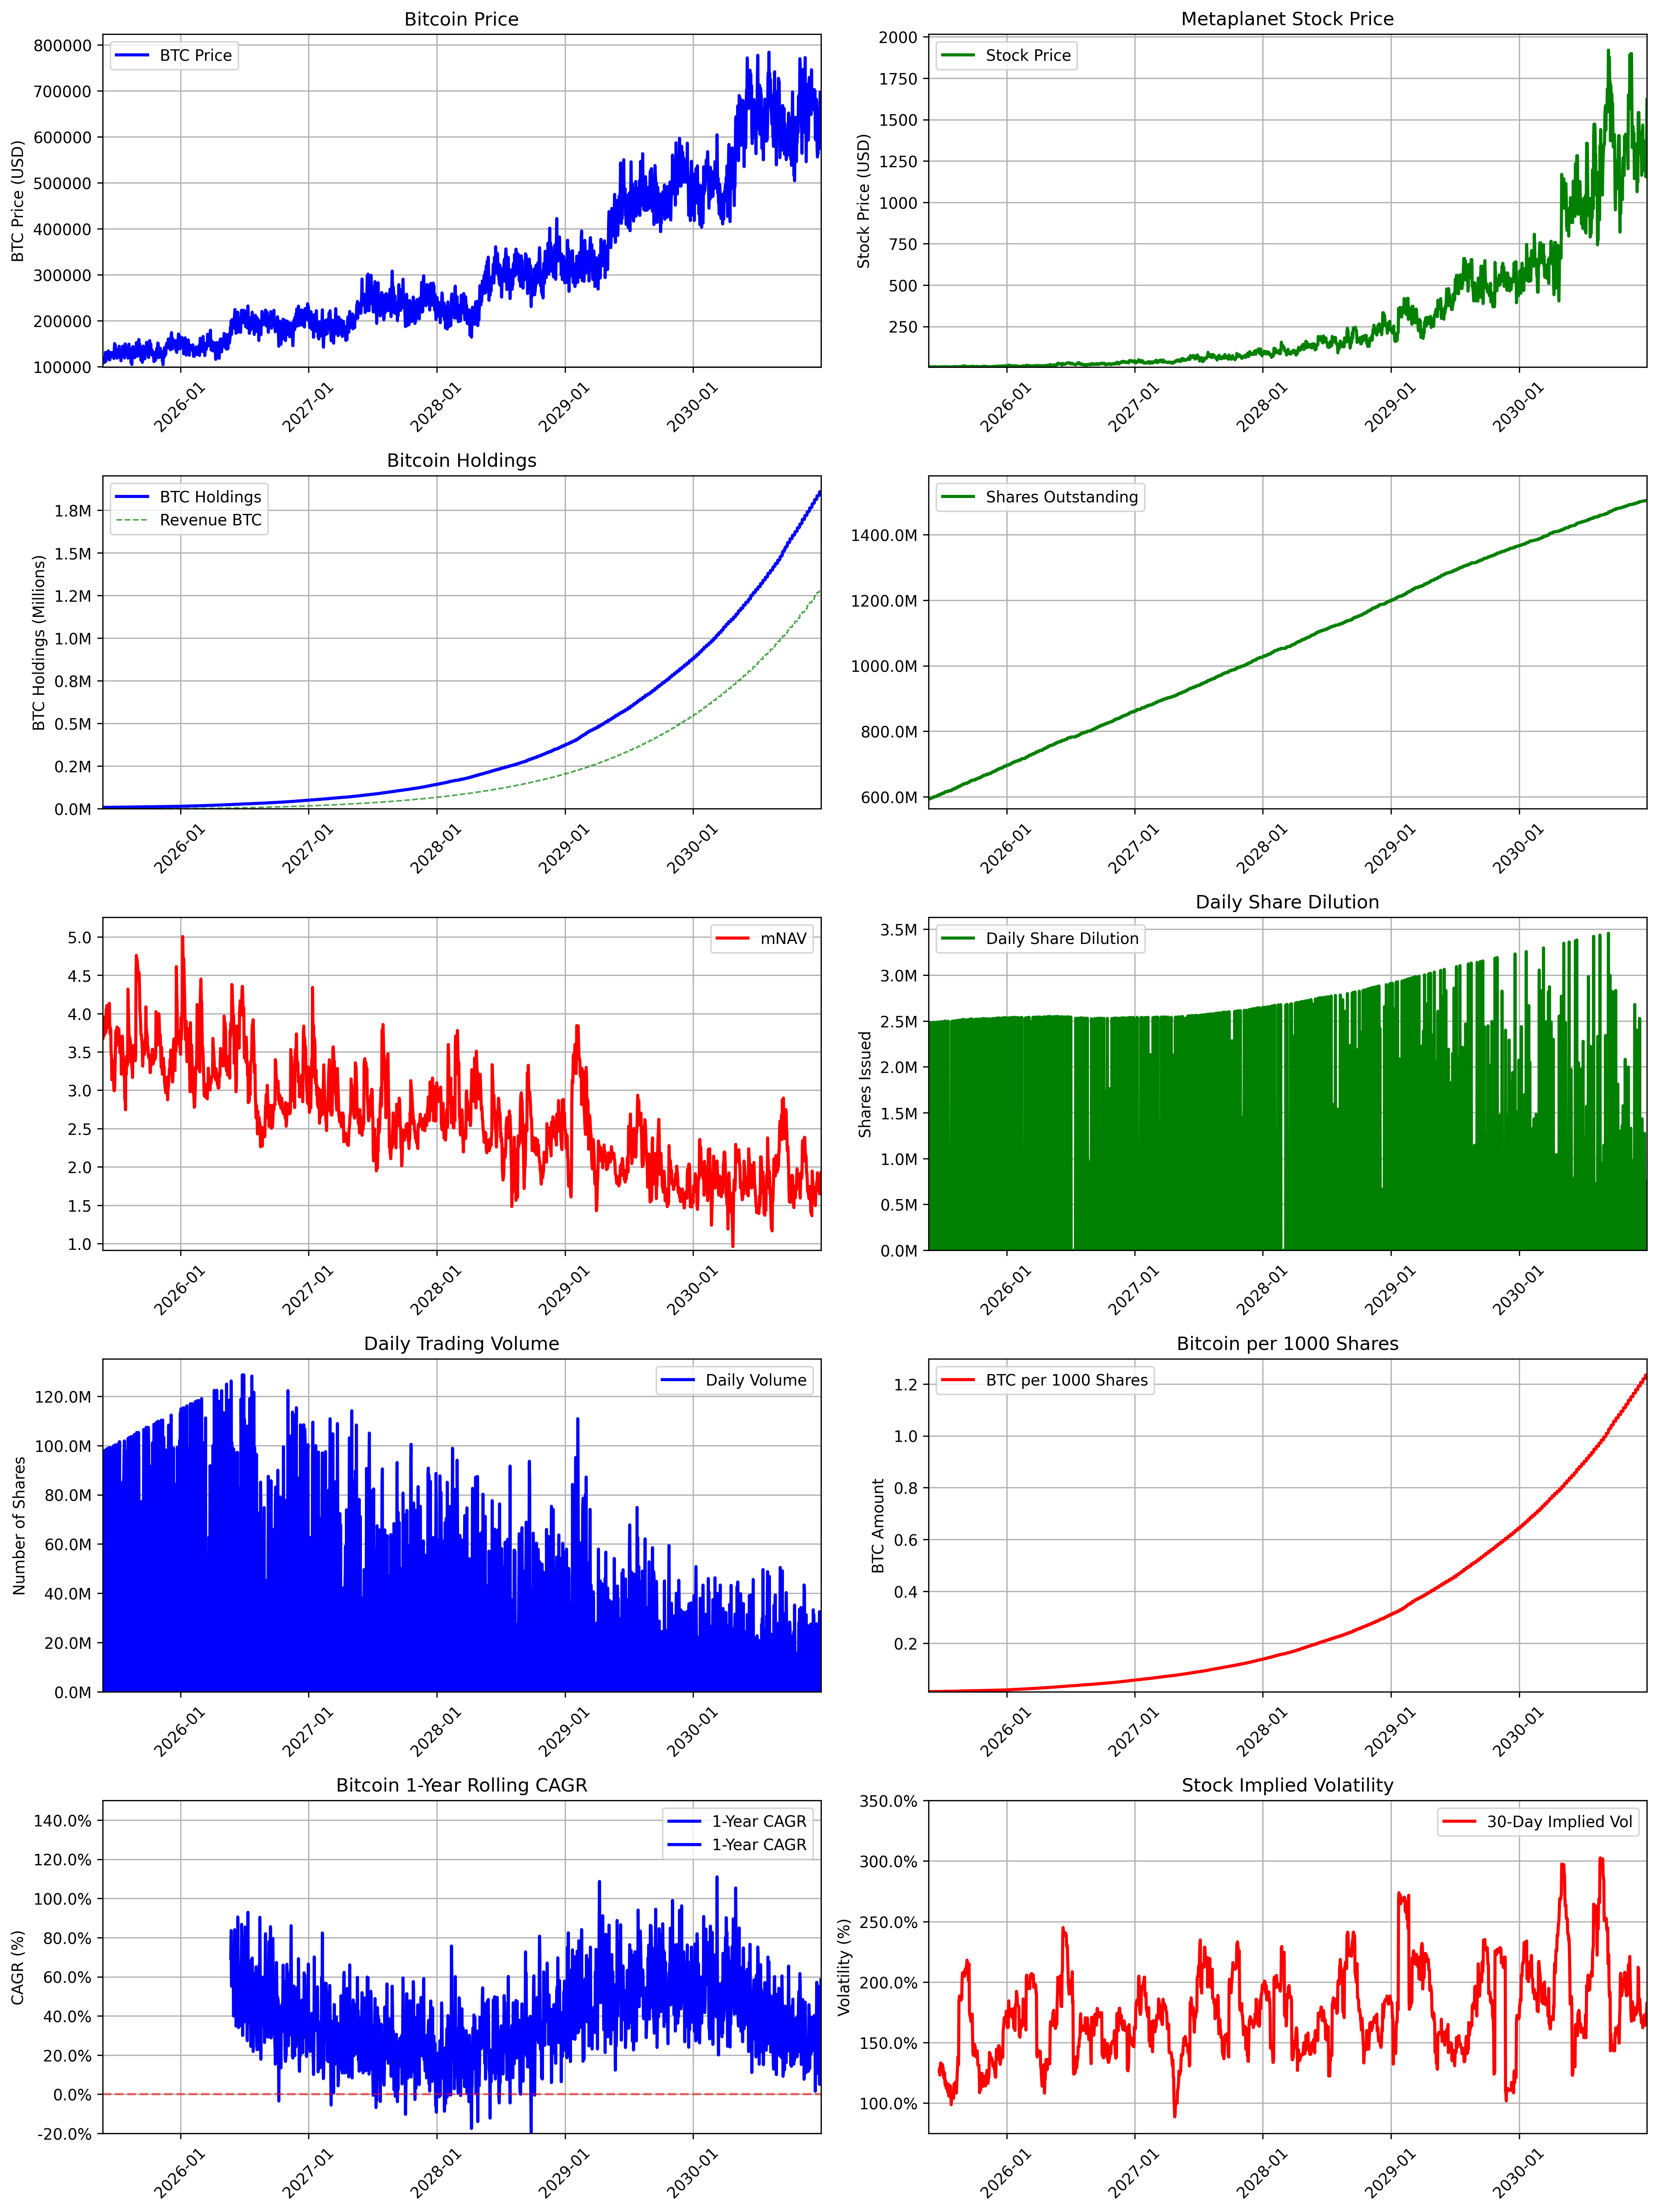

The data file committed next to this chart (first rows):
, is_trading_day, btc_holdings, btc_price, revenue_btc_purchased, btc_purchased, stock_price, volume, shares_outstanding, mnav, market_cap, weekly_revenue
2025-05-24, False, 7800, 107791, 0.0, 0.0, 6.44, 0.0, 593210000, 3.669, 3079949939, 0.0
2025-05-25, False, 7800, 109035, 0.0, 0.0, 6.44, 0.0, 593210000, 3.675, 3115501832, 0.0
2025-05-26, True, 7800, 109626, 0.0, 0.0, 5.555, 91982473, 593210000, 3.854, 3132372138, 0.0
2025-05-27, True, 7800, 109626, 0.0, 0.0, 5.704, 28095204, 593210000, 3.957, 3132372138, 0.0
2025-05-28, True, 7929, 119326, 0.0, 129, 6.2, 97879650, 595691728, 3.952, 3409537361, 0.0
2025-05-29, True, 7929, 109693, 0.0, 0.0, 5.43, 53222776, 595691728, 3.719, 3186098522, 0.0
2025-05-30, True, 7932, 112504, 2.793, 0.0, 5.755, 14450404, 595691728, 3.843, 3267746285, 0.0
2025-05-31, False, 7932, 120168, 0.0, 0.0, 5.755, 0.0, 595691728, 3.934, 3491602761, 0.0
2025-06-01, False, 7932, 131503, 0.0, 0.0, 5.755, 0.0, 595691728, 3.954, 3820946502, 0.0
2025-06-02, True, 7932, 111778, 0.0, 0.0, 5.587, 98289135, 595691728, 3.754, 3247804526, 0.0
2025-06-03, True, 8066, 113966, 0.0, 134.1, 6.155, 65301089, 598175148, 4.056, 3311394295, 0.0
2025-06-04, True, 8066, 117001, 0.0, 0.0, 5.997, 96217526, 598175148, 3.801, 3457067715, 0.0
2025-06-05, True, 8066, 123161, 0.0, 0.0, 6.819, 98698899, 598175148, 4.106, 3639052077, 0.0
2025-06-06, True, 8069, 117967, 2.841, 0.0, 6.285, 82156228, 598175148, 3.951, 3485601472, 0.0
2025-06-07, False, 8069, 120544, 0.0, 0.0, 6.285, 0.0, 598175148, 3.877, 3562986471, 0.0
2025-06-08, False, 8069, 128256, 0.0, 0.0, 6.285, 0.0, 598175148, 3.875, 3790933717, 0.0
2025-06-09, True, 8202, 134626, 0.0, 133.5, 7.233, 98698899, 600660180, 3.983, 3979217498, 0.0
2025-06-10, True, 8202, 122908, 0.0, 0.0, 6.624, 51706502, 600660180, 3.947, 3692987802, 0.0
2025-06-11, True, 8202, 131321, 0.0, 0.0, 7.379, 99108930, 600660180, 4.115, 3945752522, 0.0
2025-06-12, True, 8202, 120583, 0.0, 0.0, 6.807, 99108930, 600660180, 4.134, 3623115298, 0.0
2025-06-13, True, 8205, 114887, 2.889, 0.0, 6.096, 58046496, 600660180, 3.885, 3451983201, 0.0
2025-06-14, False, 8205, 119269, 0.0, 0.0, 6.096, 0.0, 600660180, 3.74, 3584905882, 0.0
2025-06-15, False, 8205, 131072, 0.0, 0.0, 6.096, 0.0, 600660180, 3.814, 3939674283, 0.0
2025-06-16, True, 8333, 126092, 0.0, 128.4, 6.513, 99108930, 603145280, 3.781, 3789982875, 0.0
2025-06-17, True, 8333, 123068, 0.0, 0.0, 5.884, 51765266, 603145280, 3.46, 3756974238, 0.0
2025-06-18, True, 8333, 126678, 0.0, 0.0, 6.065, 30709117, 603145280, 3.465, 3867157851, 0.0
2025-06-19, True, 8333, 122106, 0.0, 0.0, 5.294, 75249621, 603145280, 3.138, 3727594337, 0.0
2025-06-20, True, 8446, 131228, 2.935, 110.1, 5.802, 63101097, 605634772, 3.2, 4006051373, 0.0
2025-06-21, False, 8446, 129546, 0.0, 0.0, 5.802, 0.0, 605634772, 3.396, 4008358407, 0.0
2025-06-22, False, 8446, 124029, 0.0, 0.0, 5.802, 0.0, 605634772, 3.131, 3837640749, 0.0
2025-06-23, True, 8446, 125869, 0.0, 0.0, 5.697, 58690601, 605634772, 3.246, 3894562381, 0.0
2025-06-24, True, 8446, 119537, 0.0, 0.0, 5.192, 99929737, 605634772, 3.114, 3698662760, 0.0
2025-06-25, True, 8446, 118205, 0.0, 0.0, 4.944, 86050656, 605634772, 2.999, 3657454145, 0.0
2025-06-26, True, 8550, 135936, 0.0, 104, 5.674, 98540429, 608125658, 2.993, 4206072267, 0.0
2025-06-27, True, 8553, 150594, 3.012, 0.0, 6.412, 74930360, 608125658, 3.028, 4716957838, 0.0
2025-06-28, False, 8553, 141670, 0.0, 0.0, 6.412, 0.0, 608125658, 3.225, 4439000650, 0.0
2025-06-29, False, 8553, 147520, 0.0, 0.0, 6.412, 0.0, 608125658, 3.45, 4622302233, 0.0
2025-06-30, True, 8553, 125392, 0.0, 0.0, 6.567, 100340734, 608125658, 3.723, 3928956898, 0.0
2025-07-01, True, 8686, 137016, 0.0, 132.7, 7.29, 55481228, 610619352, 3.783, 4293192647, 0.0
2025-07-02, True, 8686, 132610, 0.0, 0.0, 6.753, 62293283, 610619352, 3.58, 4219566195, 0.0
2025-07-03, True, 8686, 126321, 0.0, 0.0, 6.65, 59519365, 610619352, 3.701, 4019475905, 0.0
2025-07-04, True, 8689, 118940, 3.06, 0.0, 6.471, 74072850, 610619352, 3.825, 3784616838, 0.0
2025-07-05, False, 8689, 136781, 0.0, 0.0, 6.471, 0.0, 610619352, 3.752, 4353842400, 0.0
2025-07-06, False, 8689, 132753, 0.0, 0.0, 6.471, 0.0, 610619352, 3.765, 4225619395, 0.0
2025-07-07, True, 8820, 136875, 0.0, 130.3, 7.149, 53856817, 613114304, 3.671, 4356814003, 0.0
2025-07-08, True, 8820, 138561, 0.0, 0.0, 7.582, 85041607, 613114304, 3.804, 4476622184, 0.0
2025-07-09, True, 8820, 139916, 0.0, 0.0, 7.632, 101163860, 613114304, 3.792, 4520403027, 0.0
2025-07-10, True, 8952, 144840, 0.0, 132.8, 7.689, 80477668, 615614945, 3.691, 4679499462, 0.0
2025-07-11, True, 8955, 123266, 3.153, 0.0, 6.539, 101576466, 615614945, 3.648, 4042415631, 0.0
2025-07-12, False, 8955, 120508, 0.0, 0.0, 6.539, 0.0, 615614945, 3.49, 3953371817, 0.0
2025-07-13, False, 8955, 135616, 0.0, 0.0, 6.539, 0.0, 615614945, 3.699, 4449006900, 0.0
2025-07-14, True, 8955, 123689, 0.0, 0.0, 6.541, 66101286, 615614945, 3.635, 4057733805, 0.0
2025-07-15, True, 8955, 113231, 0.0, 0.0, 6.054, 39452819, 615614945, 3.676, 3714654224, 0.0
2025-07-16, True, 8955, 126758, 0.0, 0.0, 5.92, 84834579, 615614945, 3.21, 4158418932, 0.0
2025-07-17, True, 8955, 124037, 0.0, 0.0, 5.836, 44455402, 615614945, 3.234, 4069137484, 0.0
2025-07-18, True, 9087, 129089, 3.154, 128.4, 6.635, 64740078, 618113719, 3.533, 4234892103, 0.0
2025-07-19, False, 9087, 130908, 0.0, 0.0, 6.635, 0.0, 618113719, 3.707, 4357651449, 0.0
2025-07-20, False, 9087, 144905, 0.0, 0.0, 6.635, 0.0, 618113719, 3.535, 4823597948, 0.0
2025-07-21, True, 9087, 123169, 0.0, 0.0, 6.253, 26122227, 618113719, 3.453, 4100058256, 0.0
2025-07-22, True, 9087, 136740, 0.0, 0.0, 6.83, 85144057, 618113719, 3.398, 4551785556, 0.0
... 1,988 more rows
